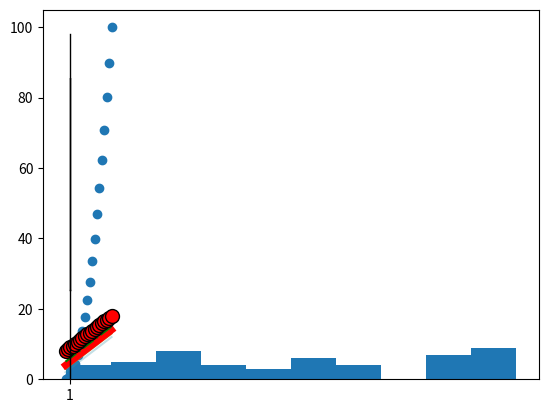

Reproduce this figure in Python.
import numpy as np
import matplotlib.pyplot as plt

numList = np.linspace(0,10,20)

(figure, axis) = plt.subplots()
axis.plot(numList,numList+2,color="#3a95a8",alpha=0.3)# renk kodu ve saydamlık verilebilir
axis.plot(numList,numList+3,color="#c96f23")# renk kodu ile gösterilebilir
axis.plot(numList,numList+4,color="RED",linewidth=5)# çizgi kalınlığı değiştirilebilir
axis.plot(numList,numList+5,"g",linestyle="-.")# çizgi nokta stili
axis.plot(numList,numList+6,"g",linestyle=":")# nokta nokta stili
axis.plot(numList,numList+7,"g",linestyle="--")# çizgi çizgi stili
axis.plot(numList,numList+8,color="BLACK",marker="o",markerfacecolor="RED",markersize=10)
# her değer noktasına marker koyulabilir, bu markerın stili seçilebilir, markerın ortasına renk verilebilir, boyutu ayarlanabilir
plt.show()

# SCATTER
# tüm değerleri birleşmiş çizgi yerine nokta nokta gösterir
# gidişat yerine değerlerin önemli olduğu durumlarda gösterilebilir
plt.scatter(numList,numList**2)
plt.show()

# HISTOGRAM
# çubuk grafik
nplist = np.random.randint(0,100,50)
plt.hist(nplist)
plt.show()

# BOXPLOT
# değerlerin dağılım grafiği
plt.boxplot(nplist)
plt.show()

# matplotlib kursta tamamlandı ancak çok geniş bir kütüphane
# internetteki tutoriallara bakılabilir ve bunlar denenebilir
# diğer kütüphaneler gibi detaylara inmek için önce kullanmak gerekir
# kullandıkça lazım oldukça çok daha iyi öğrenilecektir